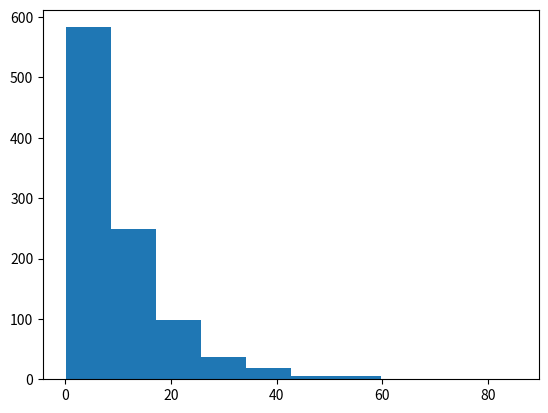

Source code (Python):
import numpy as np
import scipy
import matplotlib.pyplot as plt

tau_true = 10

def gendata(N):
    """ Return the times from the exponential distribution """
    return scipy.stats.expon(scale=tau_true).rvs(N)

TOBS = gendata(1000)

plt.hist(TOBS)

def like(p, TOBS):
    """
    return the -loglikelihood summed over all the data
    """
    
    tau = p[0]
    
    # This is the probability density of each data point under the exponential model
    log_pdf = np.log(1 / tau * np.exp(-TOBS / tau))
    
    loglike =  log_pdf.sum()
       
    return -loglike

print ('here are the optimization results')
res = scipy.optimize.minimize(like,[1],args=(TOBS))
print (res)

print ('our best fit tau is' ,res.x, 'the true one is ', tau_true)

plt.show()

